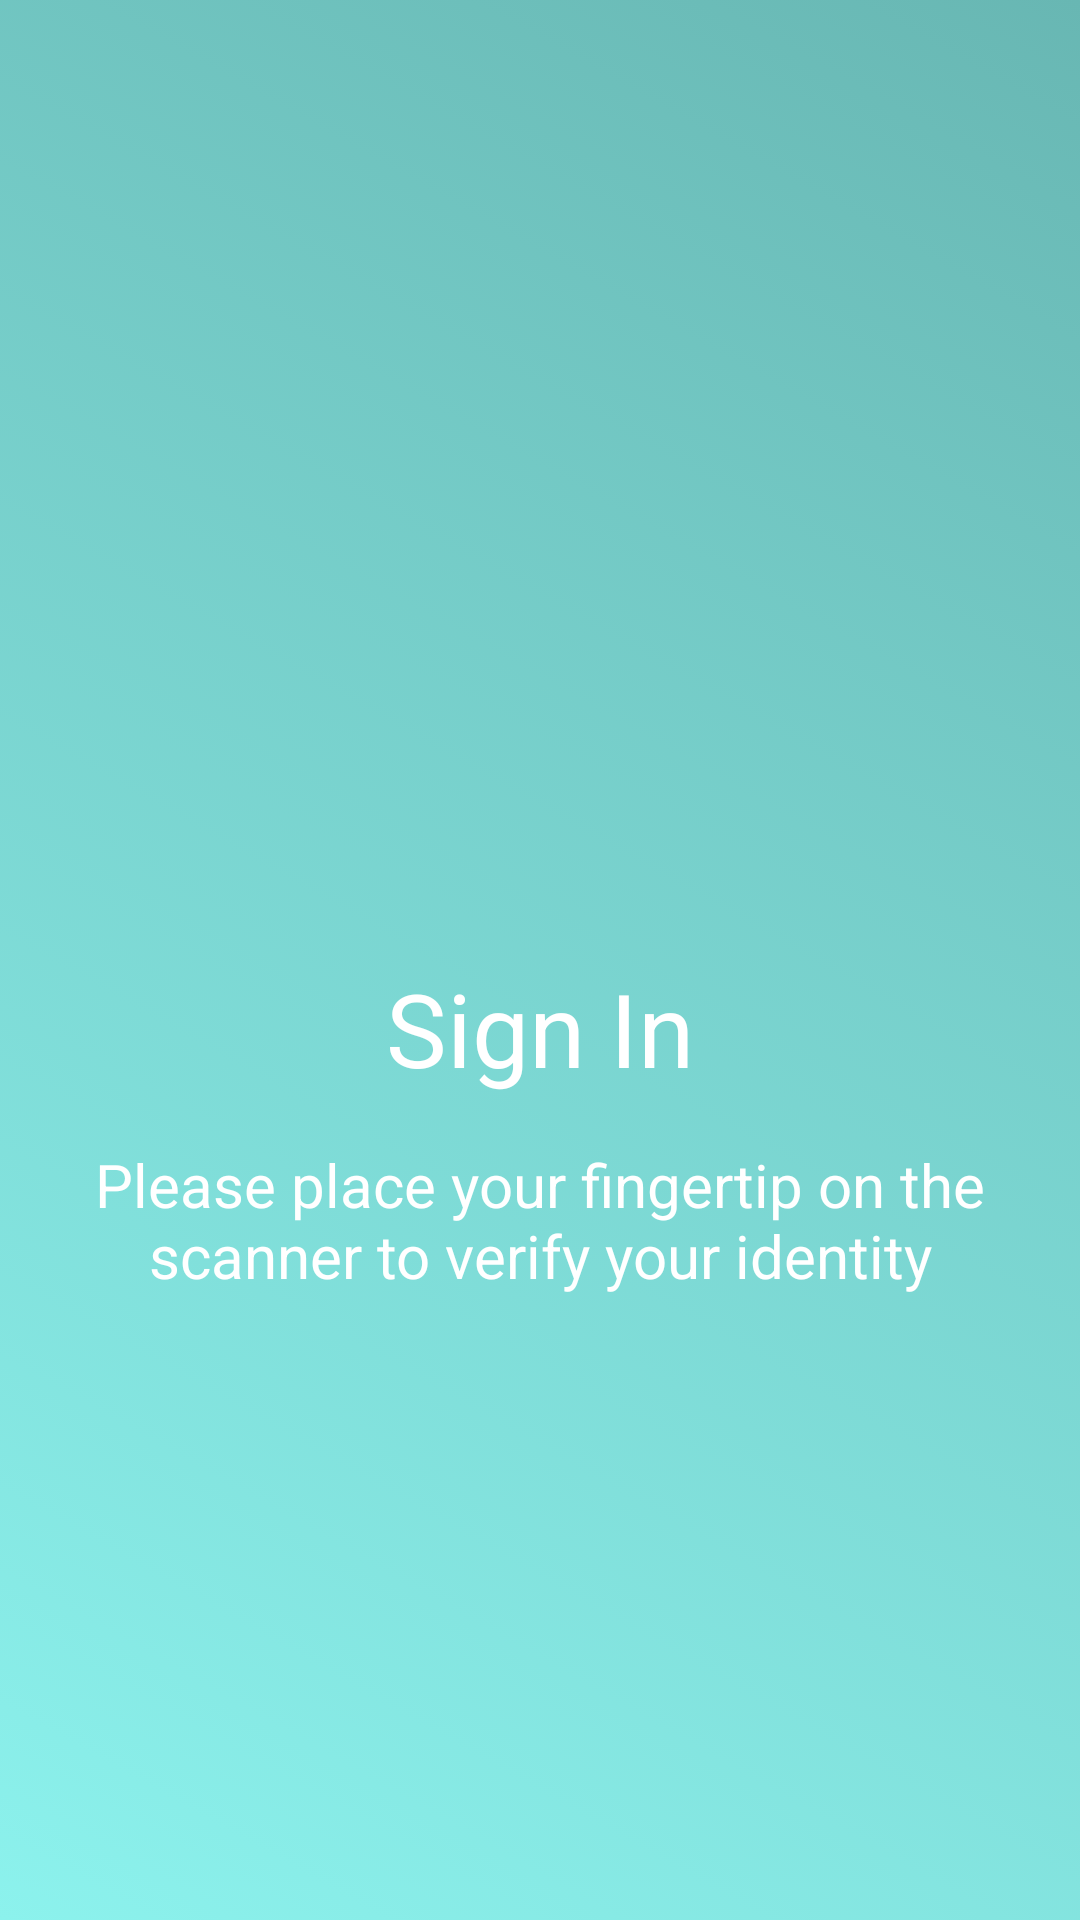

Reconstruct the res/layout file that produces this screen, plus the resources it refers to.
<!-- AndroidManifest.xml: application theme AppTheme -->
<!-- res/layout/activity_sign_in.xml -->
<?xml version="1.0" encoding="utf-8"?>
<LinearLayout xmlns:android="http://schemas.android.com/apk/res/android"
    xmlns:tools="http://schemas.android.com/tools"
    android:id="@+id/activity_sign_in"
    android:layout_width="match_parent"
    android:layout_height="match_parent"
    android:orientation="vertical"
    android:paddingBottom="@dimen/activity_vertical_margin"
    android:paddingLeft="@dimen/activity_horizontal_margin"
    android:paddingRight="@dimen/activity_horizontal_margin"
    android:paddingTop="@dimen/activity_vertical_margin"
    android:background="@drawable/gradient_background"
    tools:context="com.demo.locationsdemo.SignInActivity">

    <LinearLayout
        android:layout_width="match_parent"
        android:layout_height="match_parent"
        android:layout_weight="1">
    </LinearLayout>
    <LinearLayout
        android:layout_width="match_parent"
        android:layout_height="match_parent"
        android:orientation="vertical"
        android:layout_weight="1">

        <TextView
            android:layout_width="match_parent"
            android:layout_height="wrap_content"
            android:gravity="center"
            android:text="@string/signin"
            android:textColor="@android:color/white"
            android:textSize="@dimen/fontSize1"
            >
        </TextView>

        <TextView
            android:layout_width="match_parent"
            android:layout_height="wrap_content"
            android:gravity="center"
            android:layout_marginTop="@dimen/activity_vertical_margin"
            android:text="@string/signinDesc"
            android:textColor="@android:color/white"
            android:textSize="@dimen/fontSize2"
            >
        </TextView>

        <TextView
            android:id="@+id/errorTextView"
            android:layout_width="match_parent"
            android:layout_height="wrap_content"
            android:gravity="center"
            android:layout_marginTop="@dimen/activity_vertical_margin"
            android:textColor="@android:color/white"
            android:textSize="@dimen/fontSize2"
            android:text=""
            >
        </TextView>
    </LinearLayout>

</LinearLayout>
<!-- resources referenced by this layout -->
<resources>
  <dimen name="activity_horizontal_margin">16dp</dimen>
  <dimen name="activity_vertical_margin">16dp</dimen>
  <dimen name="fontSize1">34sp</dimen>
  <dimen name="fontSize2">20sp</dimen>
  <!-- drawable gradient_background (drawable) -->
  <?xml version="1.0" encoding="utf-8"?>
  <selector xmlns:android="http://schemas.android.com/apk/res/android">
      <item>
          <shape xmlns:android="http://schemas.android.com/apk/res/android">
          <gradient
                  android:angle="45"
                  android:startColor="#8cf2ed"
                  android:endColor="#68b7b3"
                  android:type="linear" />
          </shape>
      </item>
  </selector>
  <string name="signin">Sign In</string>
  <string name="signinDesc">Please place your fingertip on the scanner to verify your identity</string>
  <style name="AppTheme" parent="Theme.AppCompat.Light.NoActionBar">
          
          <item name="colorPrimary">@color/colorPrimary</item>
          <item name="colorPrimaryDark">@color/colorPrimaryDark</item>
          <item name="colorAccent">@color/colorAccent</item>
          <item name="alertDialogTheme">@style/AppCompatAlertDialogStyle</item>
      </style>
  <color name="colorPrimary">#3F51B5</color>
  <color name="colorPrimaryDark">#303F9F</color>
  <color name="colorAccent">#FF4081</color>
  <style name="AppCompatAlertDialogStyle" parent="Theme.AppCompat.Light.Dialog.Alert">
  
          <item name="android:textColor">@color/colorButtonText</item>
          <item name="android:textColorPrimary">@color/colorButtonText</item>
          <item name="android:windowBackground">@android:color/white</item>
  
      </style>
  <color name="colorButtonText">#68b7b3</color>
</resources>
